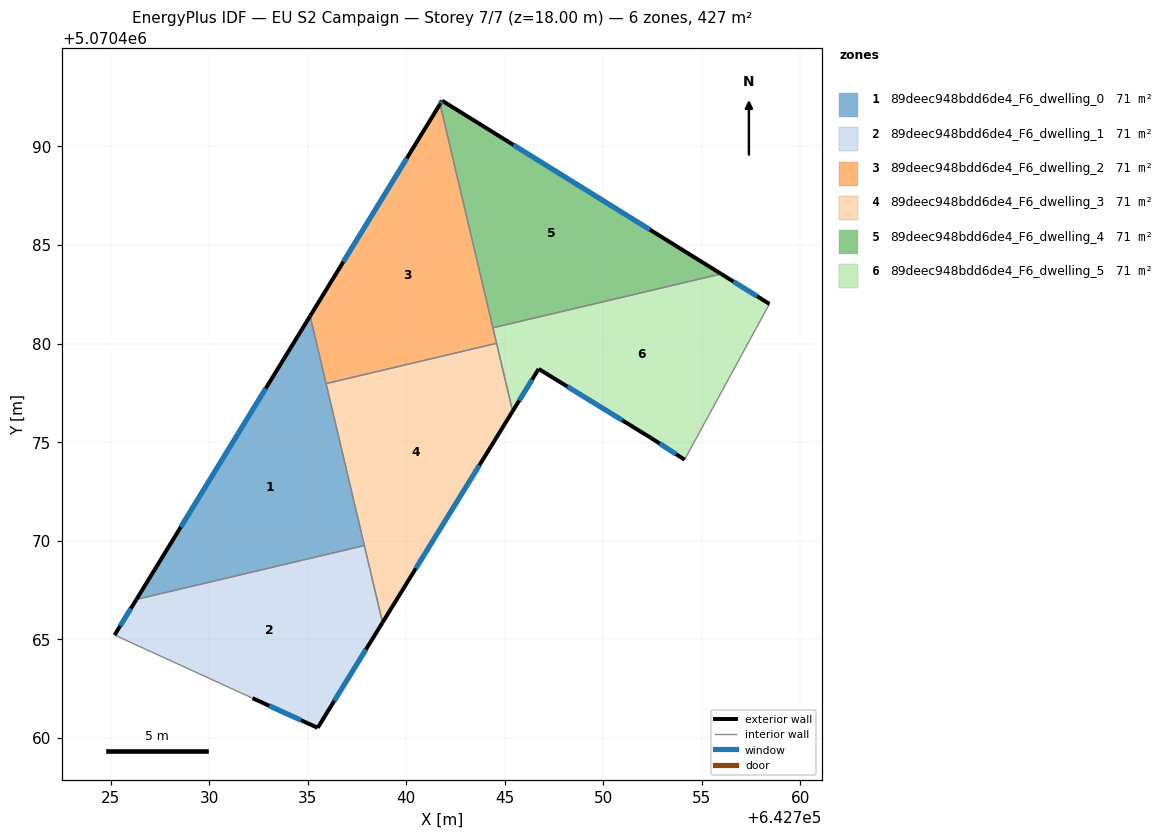
=== STOREY PLAN SPEC (per zone: floor XY polygon, exterior-wall plan segments, windows/doors) ===
zone 1: 89deec948bdd6de4_F6_dwelling_0  (71.1 m²)
  floor: (642735.12, 5070481.40) (642737.87, 5070469.75) (642726.31, 5070467.02)
  exterior wall: (642735.12, 5070481.40) – (642726.31, 5070467.02)  [16.9 m]
    window: (642732.87, 5070477.72) – (642728.56, 5070470.69)  [12.1 m²]
  interior walls: 3
zone 2: 89deec948bdd6de4_F6_dwelling_1  (71.1 m²)
  floor: (642737.87, 5070469.75) (642738.80, 5070465.85) (642735.51, 5070460.50) (642732.20, 5070462.00) (642725.20, 5070465.21) (642726.31, 5070467.02)
  exterior wall: (642735.51, 5070460.50) – (642738.80, 5070465.85)  [6.3 m]
    window: (642736.35, 5070461.87) – (642737.96, 5070464.48)  [4.5 m²]
  exterior wall: (642732.20, 5070462.00) – (642735.51, 5070460.50)  [3.6 m]
    window: (642733.05, 5070461.62) – (642734.66, 5070460.89)  [2.6 m²]
  exterior wall: (642726.31, 5070467.02) – (642725.20, 5070465.21)  [2.1 m]
    window: (642726.02, 5070466.56) – (642725.48, 5070465.67)  [1.5 m²]
  interior walls: 3
zone 3: 89deec948bdd6de4_F6_dwelling_2  (71.1 m²)
  floor: (642741.71, 5070492.15) (642744.58, 5070480.01) (642735.93, 5070477.97) (642735.12, 5070481.40)
  exterior wall: (642741.71, 5070492.15) – (642735.12, 5070481.40)  [12.6 m]
    window: (642740.03, 5070489.40) – (642736.81, 5070484.14)  [9.1 m²]
  interior walls: 4
zone 4: 89deec948bdd6de4_F6_dwelling_3  (71.1 m²)
  floor: (642744.58, 5070480.01) (642745.40, 5070476.57) (642738.80, 5070465.85) (642735.93, 5070477.97)
  exterior wall: (642738.80, 5070465.85) – (642745.40, 5070476.57)  [12.6 m]
    window: (642740.48, 5070468.59) – (642743.71, 5070473.83)  [9.0 m²]
  interior walls: 4
zone 5: 89deec948bdd6de4_F6_dwelling_4  (71.1 m²)
  floor: (642755.98, 5070483.53) (642744.40, 5070480.80) (642741.71, 5070492.15) (642741.82, 5070492.32)
  exterior wall: (642741.82, 5070492.32) – (642741.71, 5070492.15)  [0.2 m]
    window: (642741.79, 5070492.28) – (642741.74, 5070492.20)  [0.1 m²]
  exterior wall: (642755.98, 5070483.53) – (642741.82, 5070492.32)  [16.7 m]
    window: (642752.36, 5070485.78) – (642745.43, 5070490.08)  [12.0 m²]
  interior walls: 2
zone 6: 89deec948bdd6de4_F6_dwelling_5  (71.1 m²)
  floor: (642758.43, 5070482.01) (642754.12, 5070474.11) (642752.42, 5070475.21) (642746.72, 5070478.71) (642745.40, 5070476.57) (642744.40, 5070480.80) (642755.98, 5070483.53)
  exterior wall: (642745.40, 5070476.57) – (642746.72, 5070478.71)  [2.5 m]
    window: (642745.73, 5070477.11) – (642746.38, 5070478.16)  [1.8 m²]
  exterior wall: (642758.43, 5070482.01) – (642755.98, 5070483.53)  [2.9 m]
    window: (642757.80, 5070482.40) – (642756.60, 5070483.15)  [2.1 m²]
  exterior wall: (642752.42, 5070475.21) – (642754.12, 5070474.11)  [2.0 m]
    window: (642752.86, 5070474.93) – (642753.69, 5070474.39)  [1.5 m²]
  exterior wall: (642746.72, 5070478.71) – (642752.42, 5070475.21)  [6.7 m]
    window: (642748.17, 5070477.82) – (642750.96, 5070476.10)  [4.8 m²]
  interior walls: 4

=== DERIVED (storey summary) ===
Building: EU S2 Campaign
Storey: 7 of 7  (floor level z = 18.00 m)
Storey gross floor area: 426.6 m²
Zones on this storey: 6
  - 89deec948bdd6de4_F6_dwelling_0: floor 71.1 m²; exterior wall 16.9 m (50.6 m²); 1 window(s) 12.1 m²; WWR 23.9%
  - 89deec948bdd6de4_F6_dwelling_1: floor 71.1 m²; exterior wall 12.0 m (36.1 m²); 3 window(s) 8.6 m²; WWR 23.9%
  - 89deec948bdd6de4_F6_dwelling_2: floor 71.1 m²; exterior wall 12.6 m (37.8 m²); 1 window(s) 9.1 m²; WWR 23.9%
  - 89deec948bdd6de4_F6_dwelling_3: floor 71.1 m²; exterior wall 12.6 m (37.8 m²); 1 window(s) 9.0 m²; WWR 23.9%
  - 89deec948bdd6de4_F6_dwelling_4: floor 71.1 m²; exterior wall 16.9 m (50.6 m²); 2 window(s) 12.1 m²; WWR 23.9%
  - 89deec948bdd6de4_F6_dwelling_5: floor 71.1 m²; exterior wall 14.1 m (42.4 m²); 4 window(s) 10.1 m²; WWR 23.9%
Zone adjacency (shared interzone walls):
  - 89deec948bdd6de4_F6_dwelling_0 ↔ 89deec948bdd6de4_F6_dwelling_1
  - 89deec948bdd6de4_F6_dwelling_0 ↔ 89deec948bdd6de4_F6_dwelling_2
  - 89deec948bdd6de4_F6_dwelling_0 ↔ 89deec948bdd6de4_F6_dwelling_3
  - 89deec948bdd6de4_F6_dwelling_1 ↔ 89deec948bdd6de4_F6_dwelling_3
  - 89deec948bdd6de4_F6_dwelling_2 ↔ 89deec948bdd6de4_F6_dwelling_3
  - 89deec948bdd6de4_F6_dwelling_2 ↔ 89deec948bdd6de4_F6_dwelling_4
  - 89deec948bdd6de4_F6_dwelling_2 ↔ 89deec948bdd6de4_F6_dwelling_5
  - 89deec948bdd6de4_F6_dwelling_3 ↔ 89deec948bdd6de4_F6_dwelling_5
  - 89deec948bdd6de4_F6_dwelling_4 ↔ 89deec948bdd6de4_F6_dwelling_5